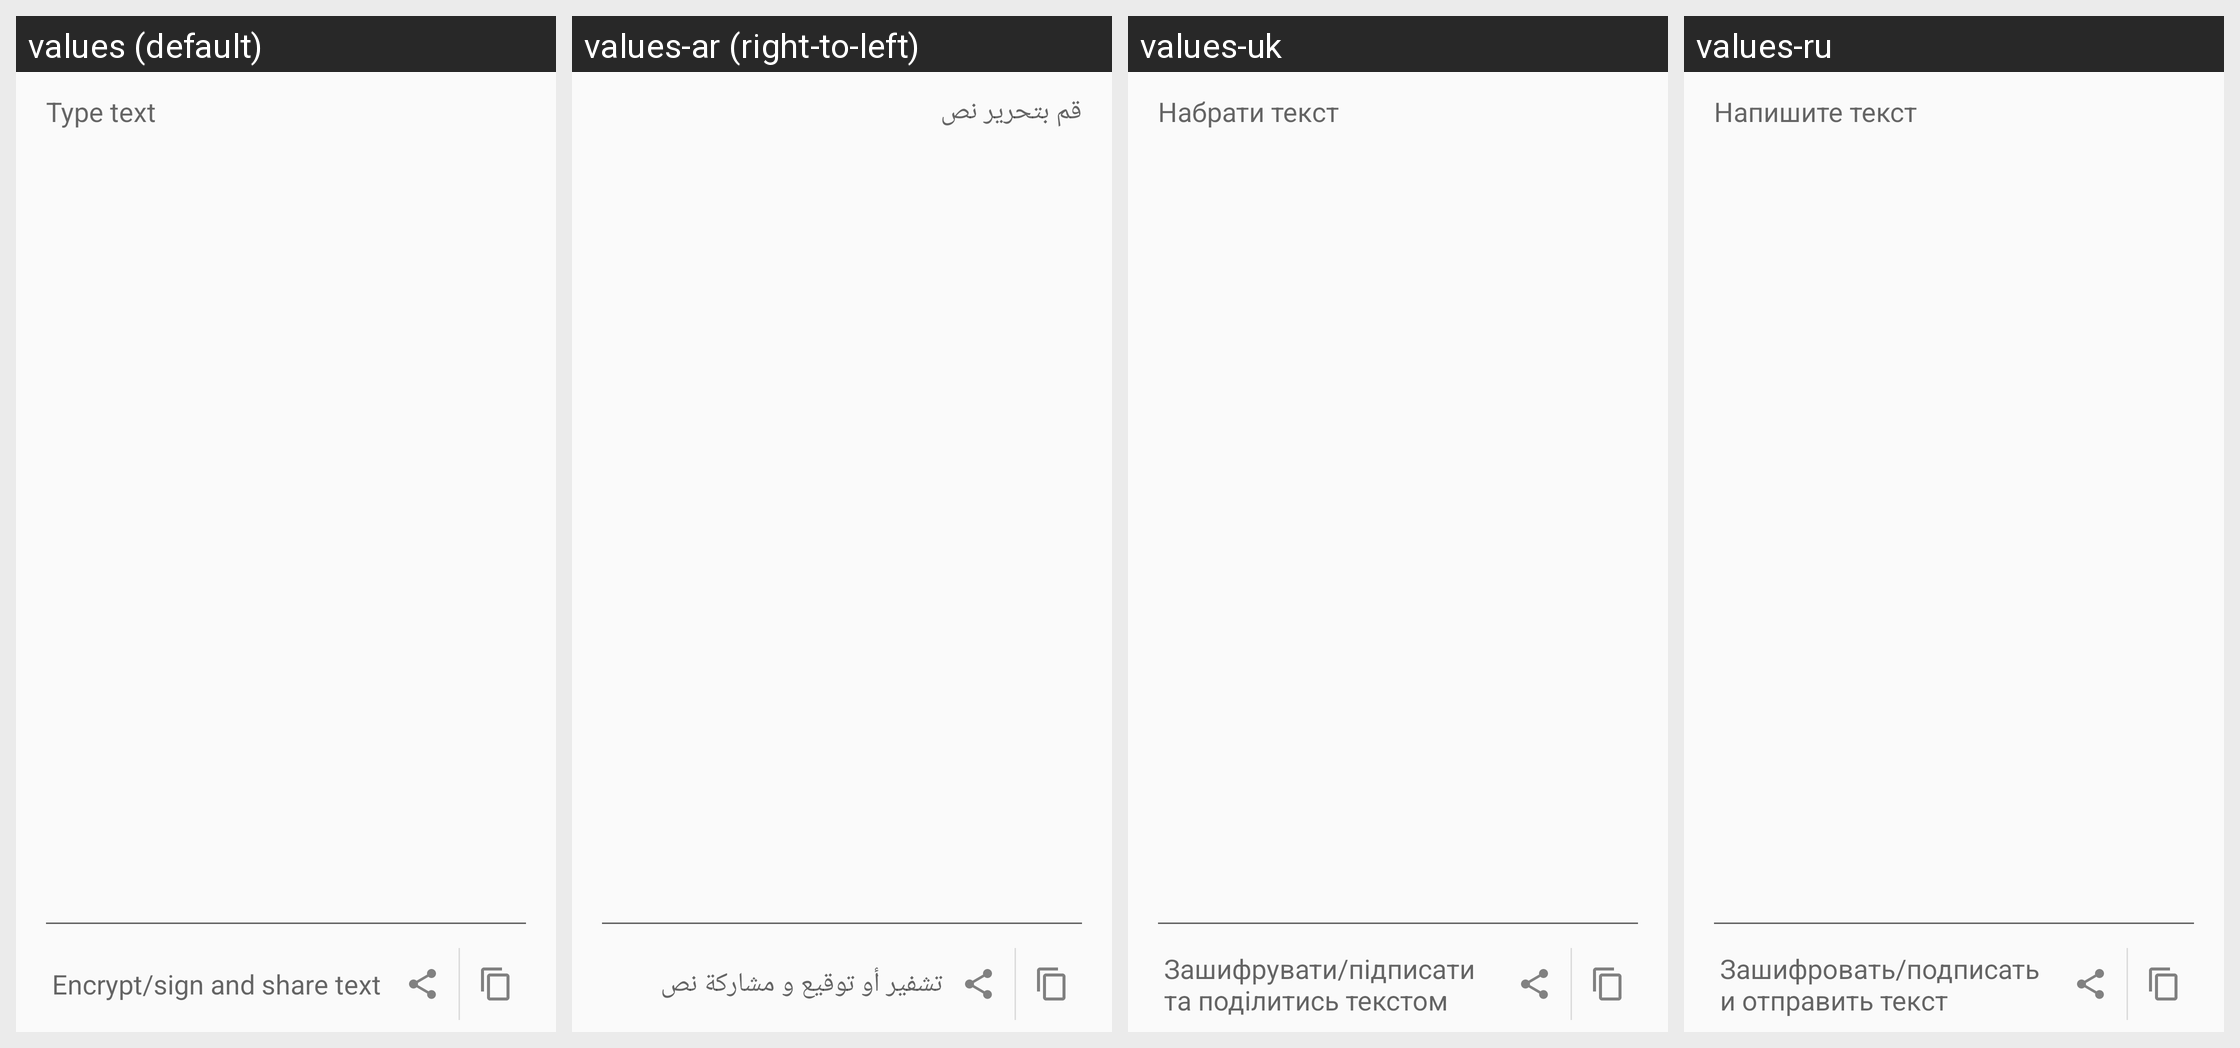

Translations of the strings shown on this Android screen, per locale in the grid:
Android screen res/layout/encrypt_message_fragment.xml rendered under 4 locales, left to right: values (default), values-ar (right-to-left), values-uk, values-ru. Device: Nexus 5 (rendered at 1080×1920; each locale shown at half size, 540×960, under a caption strip naming it); theme Theme.Keychain.Light.
Other locales in the repository, not shown: values-br, values-ca, values-cs, values-cs-rCZ, values-da, values-de, values-el, values-eo, values-es, values-es-rCO, values-es-rMX, values-et, values-eu, values-fa, values-fi, values-fr, values-gl, values-gu, values-hi, values-hu, values-id, values-it, values-it-rIT, values-ja, values-kn, values-ko, values-la, values-ml, values-nb, values-nl, values-nl-rBE, values-nl-rNL, values-pl, values-pt-rBR, values-pt-rPT, values-ro, values-sl, values-sr, values-sv, values-te, values-th, values-tr, values-vi, values-zh, values-zh-rTW.
Strings drawn on this screen, with the default value and each locale's value (text and hints the layout hard-codes, and strings that could not be matched under every locale, appear in the picture but are not listed):

encrypt_content_edit_text_hint
  values: Type text
  values-ar: قم بتحرير نص
  values-uk: Набрати текст
  values-ru: Напишите текст

btn_share_encrypted_signed
  values: Encrypt/sign and share text
  values-ar: تشفير أو توقيع و مشاركة نص
  values-uk: Зашифрувати/підписати та поділитись текстом
  values-ru: Зашифровать/подписать и отправить текст
